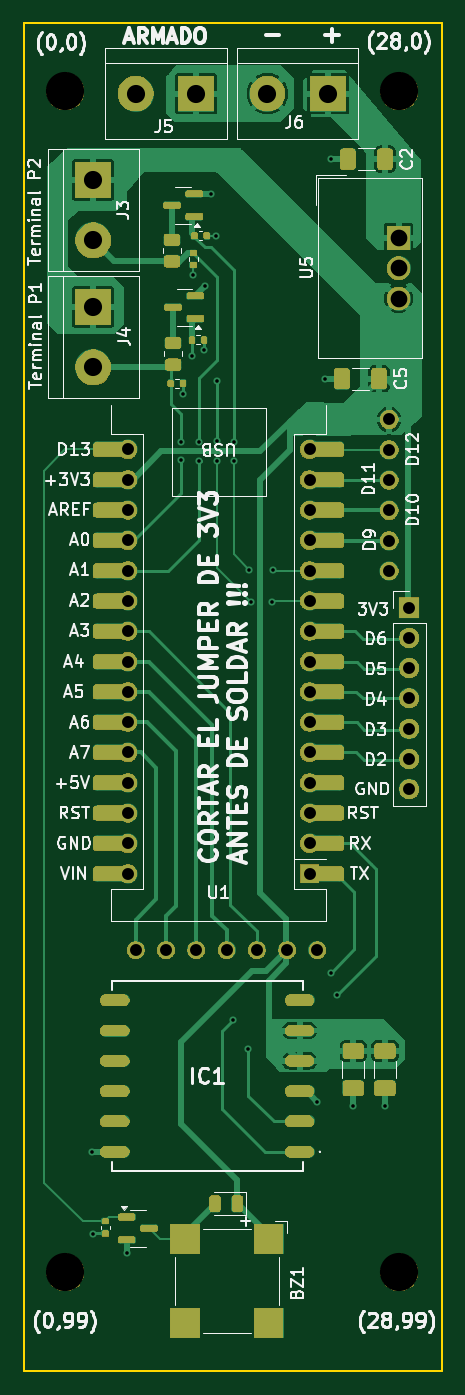
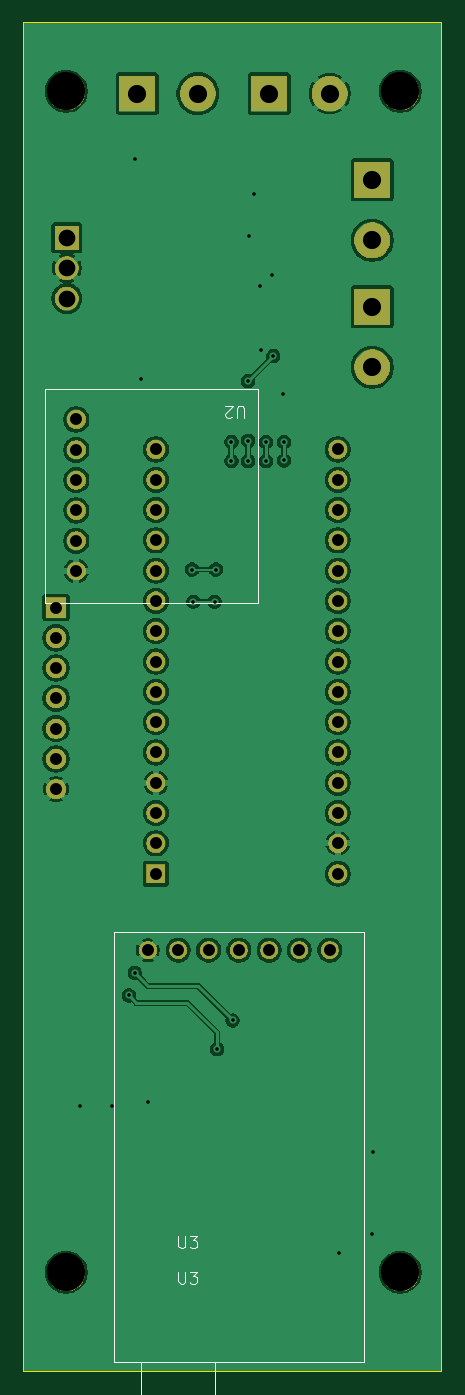
Circuit board: 11 layer files. Board 35.0 x 113.0 mm.
- bottom_copper: PlacaJunio-B_Cu.gbr (122983 bytes)
- bottom_mask: PlacaJunio-B_Mask.gbr (52175 bytes)
- paste: PlacaJunio-B_Paste.gbr (453 bytes)
- bottom_silk: PlacaJunio-B_Silkscreen.gbr (4129 bytes)
- outline: PlacaJunio-Edge_Cuts.gbr (610 bytes)
- top_copper: PlacaJunio-F_Cu.gbr (50021 bytes)
- top_mask: PlacaJunio-F_Mask.gbr (111578 bytes)
- paste: PlacaJunio-F_Paste.gbr (3511 bytes)
- top_silk: PlacaJunio-F_Silkscreen.gbr (94450 bytes)
- drill: PlacaJunio-NPTH.drl (391 bytes)
- drill: PlacaJunio-PTH.drl (1889 bytes)

=== bottom_copper: PlacaJunio-B_Cu.gbr (122983 bytes, source omitted) ===
=== bottom_mask: PlacaJunio-B_Mask.gbr (52175 bytes, source omitted) ===
=== paste: PlacaJunio-B_Paste.gbr ===
%TF.GenerationSoftware,KiCad,Pcbnew,9.0.3*%
%TF.CreationDate,2026-11-09T20:39:33+01:00*%
%TF.ProjectId,PlacaJunio,506c6163-614a-4756-9e69-6f2e6b696361,rev?*%
%TF.SameCoordinates,Original*%
%TF.FileFunction,Paste,Bot*%
%TF.FilePolarity,Positive*%
%FSLAX46Y46*%
G04 Gerber Fmt 4.6, Leading zero omitted, Abs format (unit mm)*
G04 Created by KiCad (PCBNEW 9.0.3) date 2026-11-09 20:39:33*
%MOMM*%
%LPD*%
G01*
G04 APERTURE LIST*
G04 APERTURE END LIST*
M02*

=== bottom_silk: PlacaJunio-B_Silkscreen.gbr ===
%TF.GenerationSoftware,KiCad,Pcbnew,9.0.3*%
%TF.CreationDate,2026-11-09T20:39:33+01:00*%
%TF.ProjectId,PlacaJunio,506c6163-614a-4756-9e69-6f2e6b696361,rev?*%
%TF.SameCoordinates,Original*%
%TF.FileFunction,Legend,Bot*%
%TF.FilePolarity,Positive*%
%FSLAX46Y46*%
G04 Gerber Fmt 4.6, Leading zero omitted, Abs format (unit mm)*
G04 Created by KiCad (PCBNEW 9.0.3) date 2026-11-09 20:39:33*
%MOMM*%
%LPD*%
G01*
G04 APERTURE LIST*
%ADD10C,0.100000*%
G04 APERTURE END LIST*
D10*
X146348095Y-65372580D02*
X146348095Y-64563057D01*
X146348095Y-64563057D02*
X146395714Y-64467819D01*
X146395714Y-64467819D02*
X146443333Y-64420200D01*
X146443333Y-64420200D02*
X146538571Y-64372580D01*
X146538571Y-64372580D02*
X146729047Y-64372580D01*
X146729047Y-64372580D02*
X146824285Y-64420200D01*
X146824285Y-64420200D02*
X146871904Y-64467819D01*
X146871904Y-64467819D02*
X146919523Y-64563057D01*
X146919523Y-64563057D02*
X146919523Y-65372580D01*
X147348095Y-65277342D02*
X147395714Y-65324961D01*
X147395714Y-65324961D02*
X147490952Y-65372580D01*
X147490952Y-65372580D02*
X147729047Y-65372580D01*
X147729047Y-65372580D02*
X147824285Y-65324961D01*
X147824285Y-65324961D02*
X147871904Y-65277342D01*
X147871904Y-65277342D02*
X147919523Y-65182104D01*
X147919523Y-65182104D02*
X147919523Y-65086866D01*
X147919523Y-65086866D02*
X147871904Y-64944009D01*
X147871904Y-64944009D02*
X147300476Y-64372580D01*
X147300476Y-64372580D02*
X147919523Y-64372580D01*
X151841904Y-133957419D02*
X151841904Y-134766942D01*
X151841904Y-134766942D02*
X151794285Y-134862180D01*
X151794285Y-134862180D02*
X151746666Y-134909800D01*
X151746666Y-134909800D02*
X151651428Y-134957419D01*
X151651428Y-134957419D02*
X151460952Y-134957419D01*
X151460952Y-134957419D02*
X151365714Y-134909800D01*
X151365714Y-134909800D02*
X151318095Y-134862180D01*
X151318095Y-134862180D02*
X151270476Y-134766942D01*
X151270476Y-134766942D02*
X151270476Y-133957419D01*
X150889523Y-133957419D02*
X150270476Y-133957419D01*
X150270476Y-133957419D02*
X150603809Y-134338371D01*
X150603809Y-134338371D02*
X150460952Y-134338371D01*
X150460952Y-134338371D02*
X150365714Y-134385990D01*
X150365714Y-134385990D02*
X150318095Y-134433609D01*
X150318095Y-134433609D02*
X150270476Y-134528847D01*
X150270476Y-134528847D02*
X150270476Y-134766942D01*
X150270476Y-134766942D02*
X150318095Y-134862180D01*
X150318095Y-134862180D02*
X150365714Y-134909800D01*
X150365714Y-134909800D02*
X150460952Y-134957419D01*
X150460952Y-134957419D02*
X150746666Y-134957419D01*
X150746666Y-134957419D02*
X150841904Y-134909800D01*
X150841904Y-134909800D02*
X150889523Y-134862180D01*
X151841904Y-136957419D02*
X151841904Y-137766942D01*
X151841904Y-137766942D02*
X151794285Y-137862180D01*
X151794285Y-137862180D02*
X151746666Y-137909800D01*
X151746666Y-137909800D02*
X151651428Y-137957419D01*
X151651428Y-137957419D02*
X151460952Y-137957419D01*
X151460952Y-137957419D02*
X151365714Y-137909800D01*
X151365714Y-137909800D02*
X151318095Y-137862180D01*
X151318095Y-137862180D02*
X151270476Y-137766942D01*
X151270476Y-137766942D02*
X151270476Y-136957419D01*
X150889523Y-136957419D02*
X150270476Y-136957419D01*
X150270476Y-136957419D02*
X150603809Y-137338371D01*
X150603809Y-137338371D02*
X150460952Y-137338371D01*
X150460952Y-137338371D02*
X150365714Y-137385990D01*
X150365714Y-137385990D02*
X150318095Y-137433609D01*
X150318095Y-137433609D02*
X150270476Y-137528847D01*
X150270476Y-137528847D02*
X150270476Y-137766942D01*
X150270476Y-137766942D02*
X150318095Y-137862180D01*
X150318095Y-137862180D02*
X150365714Y-137909800D01*
X150365714Y-137909800D02*
X150460952Y-137957419D01*
X150460952Y-137957419D02*
X150746666Y-137957419D01*
X150746666Y-137957419D02*
X150841904Y-137909800D01*
X150841904Y-137909800D02*
X150889523Y-137862180D01*
%TO.C,U2*%
X145160000Y-80880000D02*
X163060000Y-80880000D01*
X163060000Y-62980000D01*
X145160000Y-62980000D01*
X145160000Y-80880000D01*
%TO.C,U3*%
X154980000Y-144500000D02*
X148780000Y-144500000D01*
X148780000Y-157000000D01*
X154980000Y-157000000D01*
X154980000Y-144500000D01*
X157280000Y-108500000D02*
X136280000Y-108500000D01*
X136280000Y-144500000D01*
X157280000Y-144500000D01*
X157280000Y-108500000D01*
%TD*%
M02*

=== outline: PlacaJunio-Edge_Cuts.gbr ===
%TF.GenerationSoftware,KiCad,Pcbnew,9.0.3*%
%TF.CreationDate,2026-11-09T20:39:33+01:00*%
%TF.ProjectId,PlacaJunio,506c6163-614a-4756-9e69-6f2e6b696361,rev?*%
%TF.SameCoordinates,Original*%
%TF.FileFunction,Profile,NP*%
%FSLAX46Y46*%
G04 Gerber Fmt 4.6, Leading zero omitted, Abs format (unit mm)*
G04 Created by KiCad (PCBNEW 9.0.3) date 2026-11-09 20:39:33*
%MOMM*%
%LPD*%
G01*
G04 APERTURE LIST*
%TA.AperFunction,Profile*%
%ADD10C,0.200000*%
%TD*%
G04 APERTURE END LIST*
D10*
X129800000Y-32300000D02*
X164800000Y-32300000D01*
X164800000Y-145300000D01*
X129800000Y-145300000D01*
X129800000Y-32300000D01*
M02*

=== top_copper: PlacaJunio-F_Cu.gbr (50021 bytes, source omitted) ===
=== top_mask: PlacaJunio-F_Mask.gbr (111578 bytes, source omitted) ===
=== paste: PlacaJunio-F_Paste.gbr (3511 bytes, source withheld) ===
=== top_silk: PlacaJunio-F_Silkscreen.gbr (94450 bytes, source omitted) ===
=== drill: PlacaJunio-NPTH.drl ===
M48
; DRILL file {KiCad 9.0.3} date 2026-11-09T20:39:39+0100
; FORMAT={-:-/ absolute / metric / decimal}
; #@! TF.CreationDate,2026-11-09T20:39:39+01:00
; #@! TF.GenerationSoftware,Kicad,Pcbnew,9.0.3
; #@! TF.FileFunction,NonPlated,1,2,NPTH
FMAT,2
METRIC
; #@! TA.AperFunction,NonPlated,NPTH,ComponentDrill
T1C3.200
%
G90
G05
T1
X133.25Y-38.0
X133.25Y-137.0
X161.25Y-38.0
X161.25Y-137.0
M30

=== drill: PlacaJunio-PTH.drl ===
M48
; DRILL file {KiCad 9.0.3} date 2026-11-09T20:39:38+0100
; FORMAT={-:-/ absolute / metric / decimal}
; #@! TF.CreationDate,2026-11-09T20:39:38+01:00
; #@! TF.GenerationSoftware,Kicad,Pcbnew,9.0.3
; #@! TF.FileFunction,Plated,1,2,PTH
FMAT,2
METRIC
; #@! TA.AperFunction,Plated,PTH,ViaDrill
T1C0.300
; #@! TA.AperFunction,Plated,PTH,ComponentDrill
T2C1.000
; #@! TA.AperFunction,Plated,PTH,ComponentDrill
T3C1.400
; #@! TA.AperFunction,Plated,PTH,ComponentDrill
T4C1.520
%
G90
G05
T1
X135.5Y-126.9
X135.6Y-133.8
X138.4Y-135.4
X143.0Y-67.4
X143.0Y-68.95
X143.1Y-63.4
X143.89Y-60.19
X144.0Y-53.4
X144.5Y-67.4
X144.5Y-69.0
X144.9Y-59.7
X145.0Y-54.3
X145.5Y-46.6
X145.9Y-50.104
X146.0Y-62.3
X146.0Y-67.3
X146.0Y-69.0
X147.3Y-115.9
X147.4Y-67.4
X147.4Y-69.0
X148.6Y-118.3
X148.7Y-78.1
X148.8Y-80.8
X150.6Y-80.8
X150.7Y-78.1
X154.4Y-122.7
X155.0Y-62.1
X155.5Y-43.7
X155.5Y-111.9
X156.0Y-113.8
X157.4Y-123.1
X160.1Y-123.1
T2
X138.495Y-68.032
X138.495Y-70.572
X138.495Y-73.112
X138.495Y-75.653
X138.495Y-78.192
X138.495Y-80.733
X138.495Y-83.272
X138.495Y-85.812
X138.495Y-88.352
X138.495Y-90.892
X138.495Y-93.432
X138.495Y-95.972
X138.495Y-98.512
X138.495Y-101.052
X138.495Y-103.593
X139.16Y-110.0
X141.7Y-110.0
X144.24Y-110.0
X146.78Y-110.0
X149.32Y-110.0
X151.86Y-110.0
X153.735Y-68.032
X153.735Y-70.572
X153.735Y-73.112
X153.735Y-75.653
X153.735Y-78.192
X153.735Y-80.733
X153.735Y-83.272
X153.735Y-85.812
X153.735Y-88.352
X153.735Y-90.892
X153.735Y-93.432
X153.735Y-95.972
X153.735Y-98.512
X153.735Y-101.052
X153.735Y-103.593
X154.4Y-110.0
X160.4Y-65.52
X160.4Y-68.06
X160.4Y-70.6
X160.4Y-73.14
X160.4Y-75.68
X160.4Y-78.22
X162.1Y-81.28
X162.1Y-83.82
X162.1Y-86.36
X162.1Y-88.9
X162.1Y-91.44
X162.1Y-93.98
X162.1Y-96.52
T3
X161.197Y-50.297
X161.197Y-52.837
X161.197Y-55.377
T4
X135.6Y-45.42
X135.6Y-50.5
X135.6Y-56.06
X135.6Y-61.14
X139.16Y-38.2
X144.24Y-38.2
X150.21Y-38.2
X155.29Y-38.2
M30
